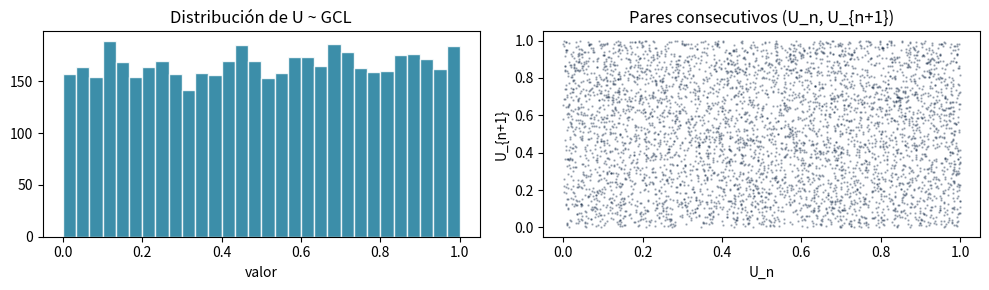
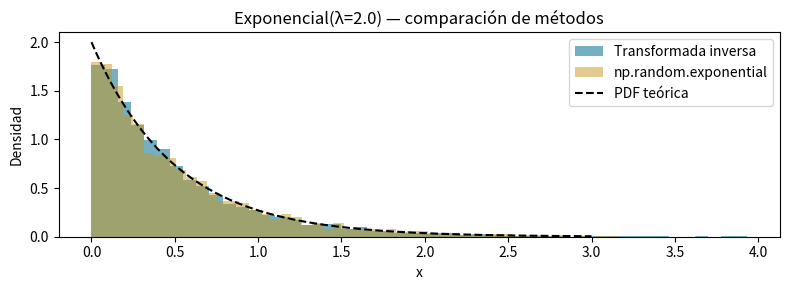

Here is the Python script that generated these plots, in order:
# GCL básico implementado a mano
def gcl(seed, a=1664525, c=1013904223, m=2**32, n=10):
    X = seed
    nums = []
    for _ in range(n):
        X = (a * X + c) % m
        nums.append(X / m)
    return nums

muestras = gcl(seed=42, n=5000)
import matplotlib.pyplot as plt
fig, axes = plt.subplots(1, 2, figsize=(10, 3))
axes[0].hist(muestras, bins=30, color='#1A7A9A', edgecolor='white', alpha=.85)
axes[0].set_title('Distribución de U ~ GCL'); axes[0].set_xlabel('valor')
axes[1].scatter(muestras[:-1], muestras[1:], s=.5, c='#0D2240', alpha=.3)
axes[1].set_title('Pares consecutivos (U_n, U_{n+1})')
axes[1].set_xlabel('U_n'); axes[1].set_ylabel('U_{n+1}')
plt.tight_layout(); plt.show()

import numpy as np, matplotlib.pyplot as plt
from scipy.stats import expon
np.random.seed(5)
lam = 2.0

U = np.random.uniform(0, 1, 5000)
X_inv = -np.log(U) / lam          # Transformada inversa
X_np  = np.random.exponential(1/lam, 5000)  # NumPy directo

fig, ax = plt.subplots(figsize=(8, 3))
ax.hist(X_inv, bins=50, alpha=.6, color='#1A7A9A', label='Transformada inversa', density=True)
ax.hist(X_np,  bins=50, alpha=.5, color='#C8961E', label='np.random.exponential', density=True)
x_t = np.linspace(0, 3, 200)
ax.plot(x_t, expon.pdf(x_t, scale=1/lam), 'k--', lw=1.5, label='PDF teórica')
ax.set_xlabel('x'); ax.set_ylabel('Densidad'); ax.legend()
ax.set_title(f'Exponencial(λ={lam}) — comparación de métodos')
plt.tight_layout(); plt.show()

import numpy as np
from scipy.stats import chisquare
np.random.seed(99)

# Simulamos el generador "sospechoso" del casino
n_lanzamientos = 3000
# La cara 6 aparece con el doble de probabilidad
probs_casino = [1/7, 1/7, 1/7, 1/7, 1/7, 2/7]
dados = np.random.choice([1,2,3,4,5,6], size=n_lanzamientos, p=probs_casino)

observado = np.array([(dados == i).sum() for i in range(1, 7)])
esperado  = np.full(6, n_lanzamientos / 6)

stat, p_valor = chisquare(f_obs=observado, f_exp=esperado)
print(f"Frecuencias observadas: {observado}")
print(f"Frecuencia esperada:    {int(esperado[0])} por cara")
print(f"Estadístico χ²: {stat:.2f}")
print(f"p-valor: {p_valor:.4f}")
print()
if p_valor < 0.05:
    print("Conclusión: Se rechaza H0. El generador NO es uniforme.")
else:
    print("Conclusión: No hay evidencia suficiente para rechazar H0.")
